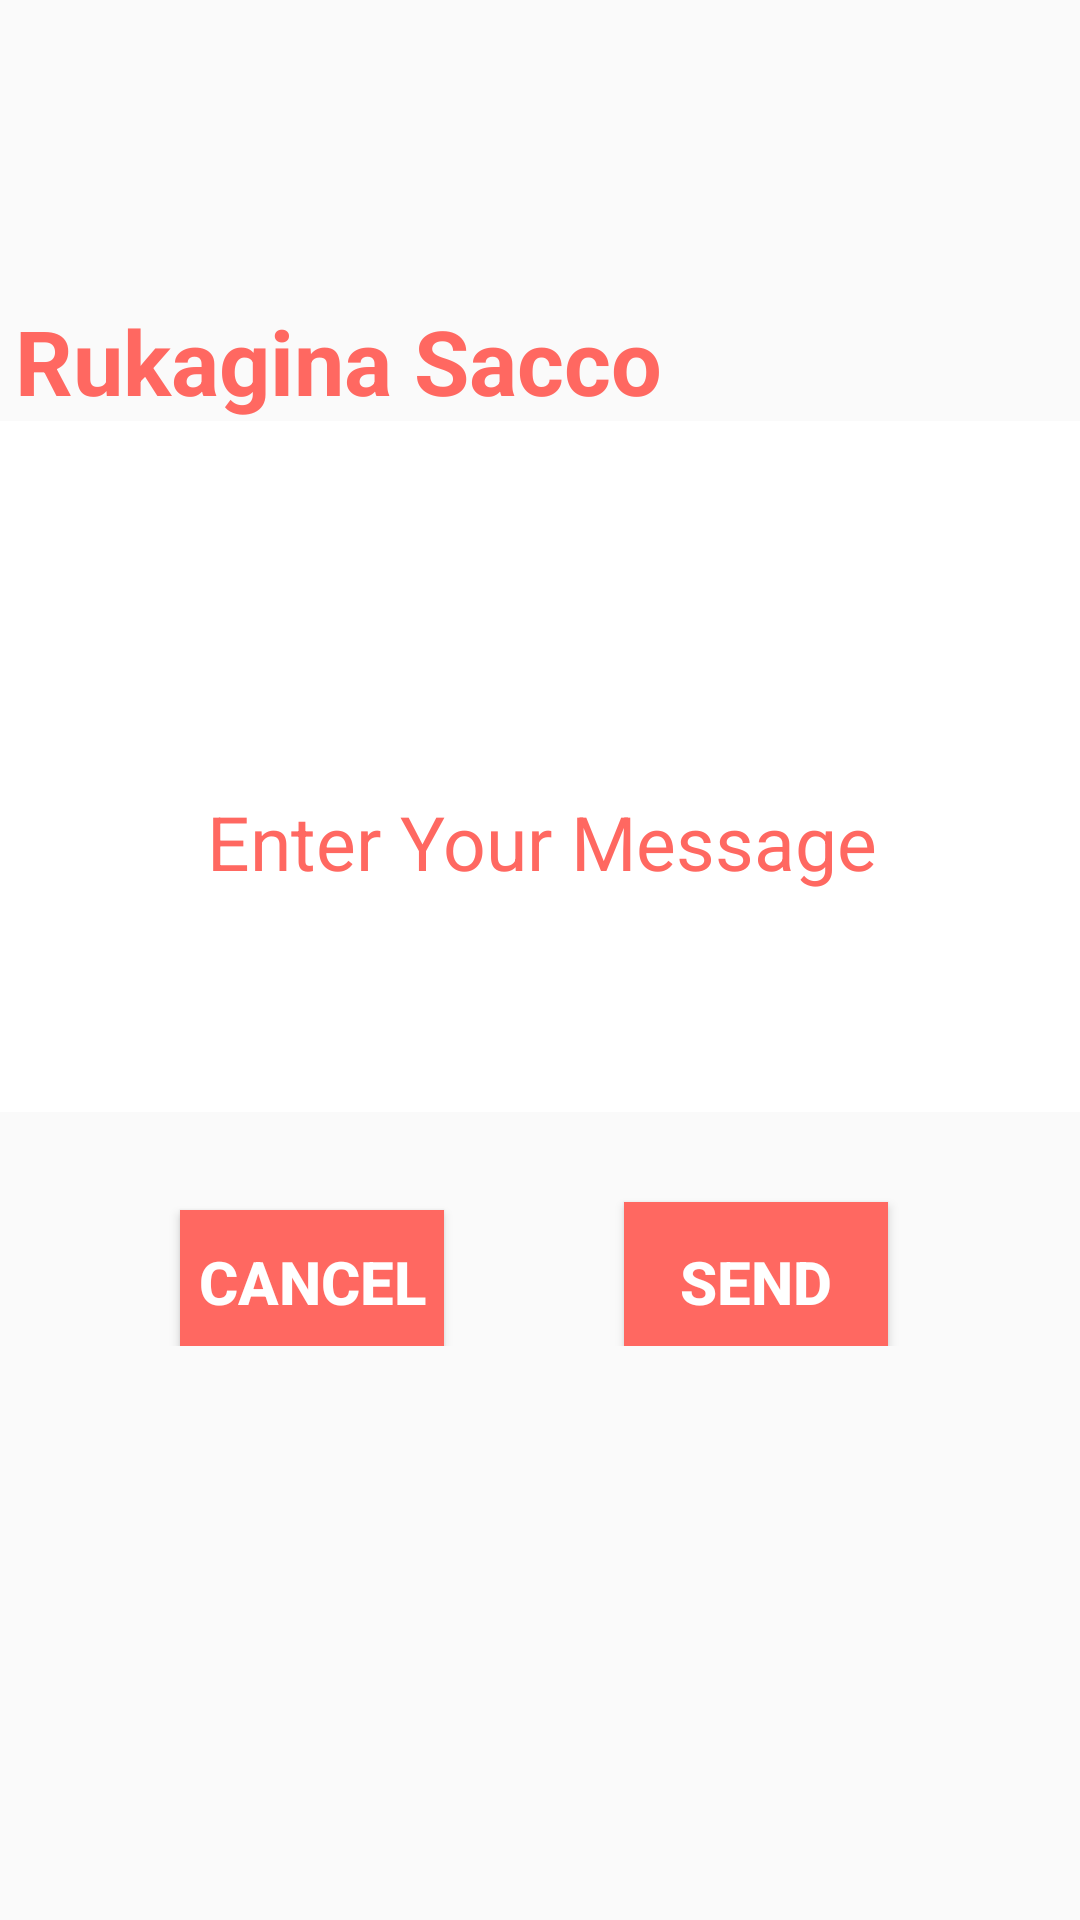

Reconstruct the res/layout file that produces this screen, plus the resources it refers to.
<!-- AndroidManifest.xml: application theme AppTheme -->
<!-- res/layout/activity_send_messages.xml -->
<?xml version="1.0" encoding="utf-8"?>
<RelativeLayout xmlns:android="http://schemas.android.com/apk/res/android"
    xmlns:app="http://schemas.android.com/apk/res-auto"
    xmlns:tools="http://schemas.android.com/tools"
    android:layout_width="match_parent"
    android:layout_height="match_parent"

    tools:context=".SendMessagesActivity">
    <TextView
        android:id="@+id/textViewWelcome"
        android:layout_width="match_parent"
        android:layout_height="wrap_content"
        android:text="@string/rukagina_sacco"
        android:textSize="30dp"
        android:textColor="@color/btn_logut_bg"
        android:textStyle="bold"
        android:paddingTop="100dp"
        android:paddingLeft="5dp"/>

    <EditText
        android:id="@+id/editTextComments"
        android:layout_width="match_parent"
        android:layout_height="wrap_content"
        android:layout_below="@+id/textViewWelcome"
        android:gravity="center"
        android:hint="Enter Your Message"
        android:textSize="25dp"
        android:textColor="@color/btn_logut_bg"
        android:textColorHint="@color/btn_logut_bg"
        android:paddingTop="50dp"
        android:paddingLeft="5dp"
        android:inputType="textMultiLine"
        android:overScrollMode="always"
        android:scrollbarStyle="insideInset"
        android:scrollbars="vertical"
        android:lines="6"
        android:background="@color/white"
        android:textAppearance="?android:attr/textAppearanceMedium"
        android:scrollHorizontally="false" />
    <LinearLayout
        android:id="@+id/linearLayout1"
        android:layout_width="match_parent"
        android:layout_height="wrap_content"
        android:layout_below="@+id/editTextComments"
        android:layout_marginTop="15dp"
        android:layout_marginLeft="30dp"
        android:layout_marginRight="30dp"
        android:layout_marginBottom="8dp"
        android:weightSum="2"
        android:orientation="horizontal">
    <Button
        android:id="@+id/buttonCancel"
        android:layout_width="wrap_content"
        android:layout_height="wrap_content"
        android:layout_marginTop="15dp"
        android:layout_marginLeft="30dp"
        android:layout_marginRight="30dp"
        android:text="Cancel"
        android:textSize="20dp"
        android:textStyle="bold"
        android:textColor="@color/white"
        android:background="@color/btn_logut_bg"
         />
    <Button
        android:id="@+id/buttonSendMessage"
        android:layout_width="wrap_content"
        android:layout_height="wrap_content"
        android:paddingTop="5dp"
        android:layout_marginTop="15dp"
        android:layout_marginLeft="30dp"
        android:layout_marginRight="30dp"
        android:text="Send"
        android:textSize="20dp"
        android:textStyle="bold"
        android:textColor="@color/white"
        android:background="@color/btn_logut_bg"

        />
    </LinearLayout>



</RelativeLayout>
<!-- resources referenced by this layout -->
<resources>
  <color name="btn_logut_bg">#ff6861</color>
  <color name="white">#ffffff</color>
  <string name="rukagina_sacco">Rukagina Sacco</string>
  <style name="AppTheme" parent="@style/Theme.AppCompat.Light">
          
          <item name="colorPrimary">@color/colorPrimary</item>
          <item name="colorPrimaryDark">@color/colorPrimaryDark</item>
          <item name="colorAccent">@color/colorAccent</item>
      </style>
  <color name="colorPrimary">#008577</color>
  <color name="colorPrimaryDark">#00574B</color>
  <color name="colorAccent">#D81B60</color>
</resources>
